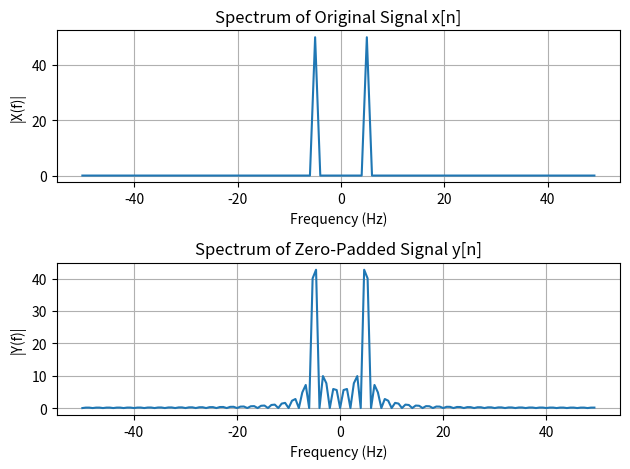

The matplotlib source for this figure:
import numpy as np
import matplotlib.pyplot as plt
Fs = 100
f0 = 5
N = 100
n = np.arange(N)
x = np.sin(2 * np.pi * f0 * n / Fs)
y = np.concatenate((x, np.zeros(50)))
X = np.fft.fft(x)
freq_x = np.fft.fftfreq(len(x), 1/Fs)
Y = np.fft.fft(y)
freq_y = np.fft.fftfreq(len(y), 1/Fs)
X_shift = np.fft.fftshift(X)
Y_shift = np.fft.fftshift(Y)
freq_x_shift = np.fft.fftshift(freq_x)
freq_y_shift = np.fft.fftshift(freq_y)
plt.figure()
plt.subplot(2, 1, 1)
plt.plot(freq_x_shift, np.abs(X_shift))
plt.xlabel("Frequency (Hz)")
plt.ylabel("|X(f)|")
plt.title("Spectrum of Original Signal x[n]")
plt.grid()
plt.subplot(2, 1, 2)
plt.plot(freq_y_shift, np.abs(Y_shift))
plt.xlabel("Frequency (Hz)")
plt.ylabel("|Y(f)|")
plt.title("Spectrum of Zero-Padded Signal y[n]")
plt.grid()
plt.tight_layout()
plt.show()
